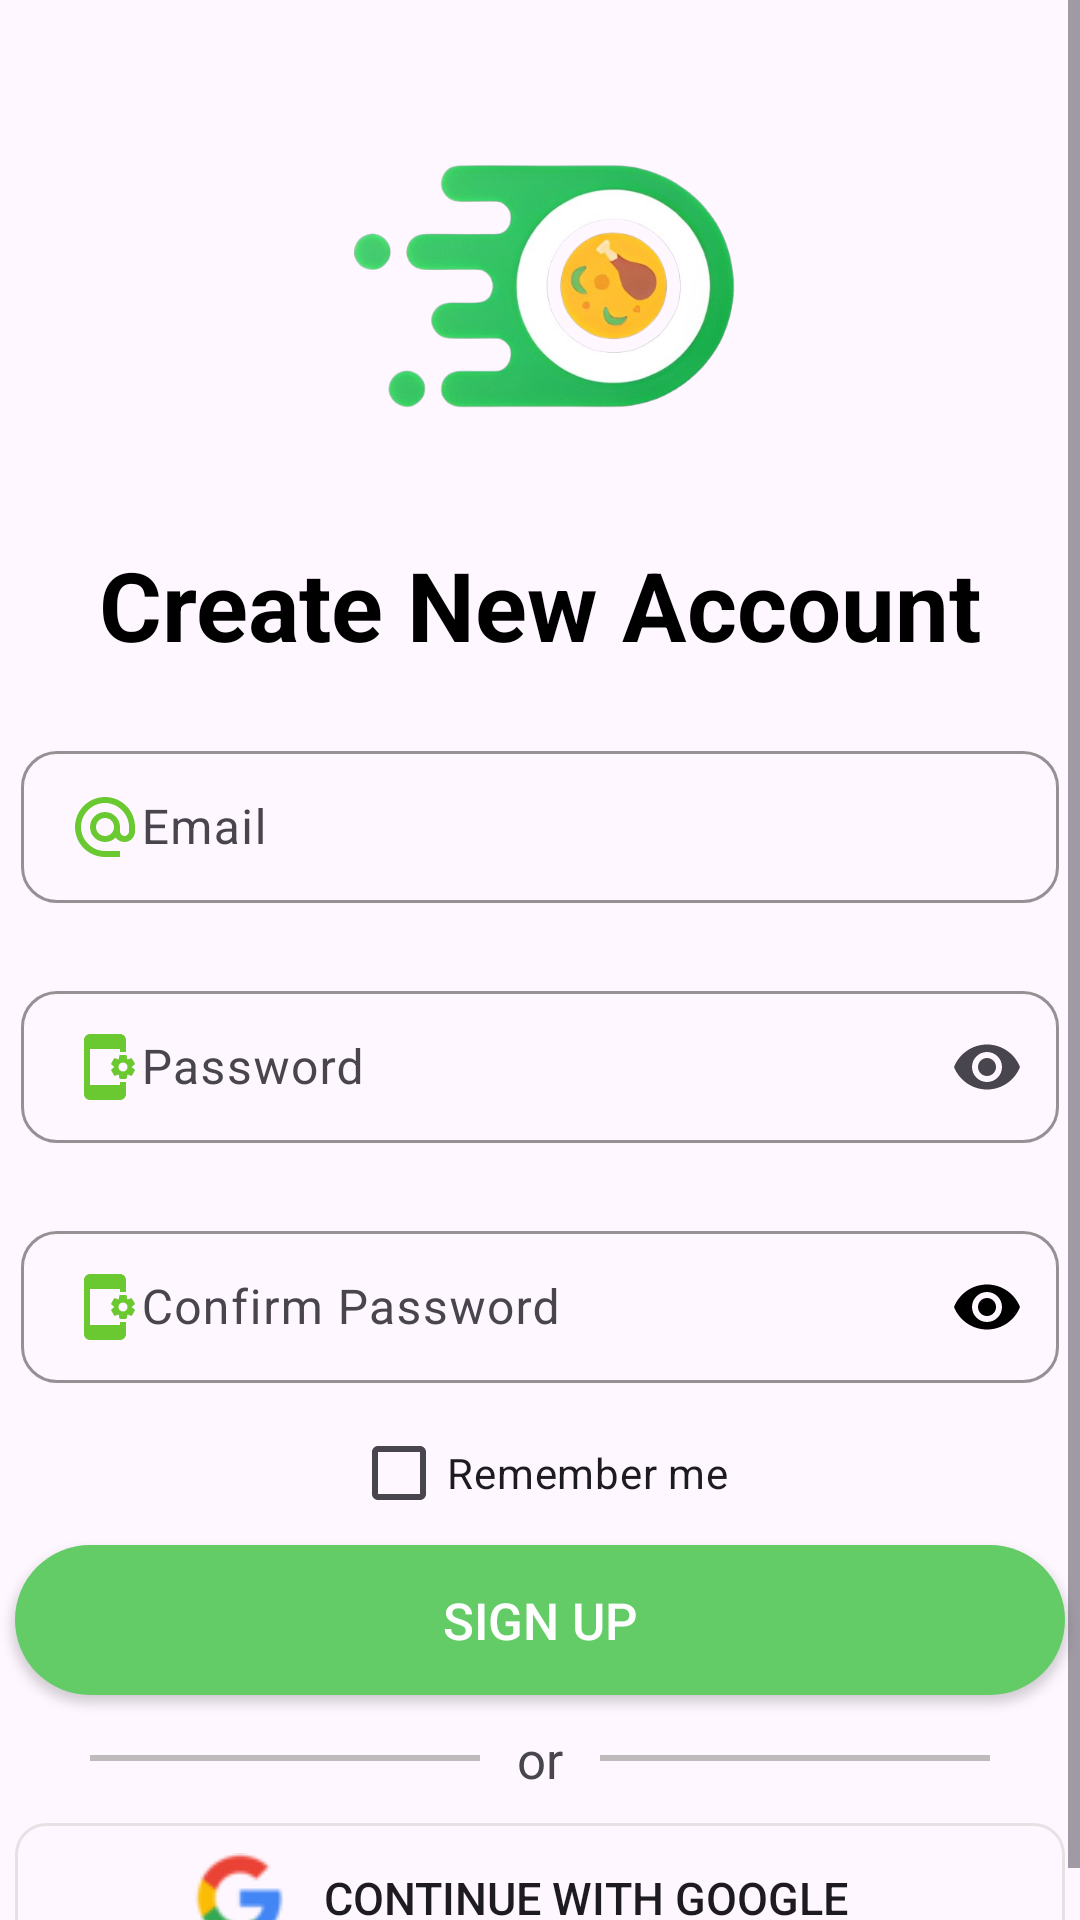

Write the Android layout XML for this screen, with the resource values it uses.
<!-- AndroidManifest.xml: application theme Theme.Foodu -->
<!-- res/layout/activity_createaccount.xml -->
<?xml version="1.0" encoding="utf-8"?>
<androidx.constraintlayout.widget.ConstraintLayout xmlns:android="http://schemas.android.com/apk/res/android"
    xmlns:app="http://schemas.android.com/apk/res-auto"
    xmlns:tools="http://schemas.android.com/tools"
    android:layout_width="match_parent"
    android:layout_height="match_parent"
    tools:context=".Login.createaccount">

    <ScrollView
        android:layout_width="match_parent"
        android:layout_height="match_parent"
        app:layout_constraintBottom_toBottomOf="parent"
        app:layout_constraintEnd_toEndOf="parent"
        app:layout_constraintStart_toStartOf="parent"
        app:layout_constraintTop_toTopOf="parent">

        <androidx.constraintlayout.widget.ConstraintLayout
            android:layout_width="match_parent"
            android:layout_height="match_parent">

            <ImageView
                android:id="@+id/imageView2"
                android:layout_width="150sp"
                android:layout_height="150sp"
                android:layout_marginTop="20sp"
                android:src="@drawable/logo"
                app:layout_constraintEnd_toEndOf="parent"
                app:layout_constraintStart_toStartOf="parent"
                app:layout_constraintTop_toTopOf="parent" />

            <TextView
                android:id="@+id/textView4"
                android:layout_width="wrap_content"
                android:layout_height="wrap_content"
                android:layout_marginTop="10sp"
                android:text="Create New Account"
                android:textColor="@color/black"
                android:textSize="32sp"
                android:textStyle="bold"
                app:layout_constraintEnd_toEndOf="parent"
                app:layout_constraintStart_toStartOf="parent"
                app:layout_constraintTop_toBottomOf="@+id/imageView2" />

            <com.google.android.material.textfield.TextInputLayout
                android:id="@+id/textInputLayout"
                android:layout_width="350sp"
                android:layout_height="60sp"
                android:layout_marginTop="20sp"
                android:backgroundTint="#91E894"
                android:padding="2sp"
                app:boxCornerRadiusBottomEnd="12sp"
                app:boxCornerRadiusBottomStart="12sp"
                app:boxCornerRadiusTopEnd="12sp"
                app:boxCornerRadiusTopStart="12sp"
                app:boxStrokeColor="#5BA65E"
                app:boxStrokeWidth="1sp"
                app:hintTextColor="@color/black"
                app:layout_constraintEnd_toEndOf="parent"
                app:layout_constraintStart_toStartOf="parent"
                app:layout_constraintTop_toBottomOf="@+id/textView4">

                <com.google.android.material.textfield.TextInputEditText
                    android:layout_width="match_parent"
                    android:layout_height="wrap_content"
                    android:drawableStart="@drawable/email"
                    android:id="@+id/emailsigup"
                    android:hint="Email"
                    android:inputType="text" />

            </com.google.android.material.textfield.TextInputLayout>

            <com.google.android.material.textfield.TextInputLayout
                android:id="@+id/textInputLayout2"
                android:layout_width="350sp"
                android:layout_height="60sp"
                android:layout_marginTop="20sp"
                android:backgroundTint="#91E894"
                android:padding="2sp"
                app:boxCornerRadiusBottomEnd="12sp"
                app:boxCornerRadiusBottomStart="12sp"
                app:boxCornerRadiusTopEnd="12sp"
                app:boxCornerRadiusTopStart="12sp"
                app:boxStrokeColor="#5BA65E"
                app:boxStrokeWidth="1sp"
                app:endIconMode="password_toggle"

                app:hintTextColor="@color/black"
                app:layout_constraintEnd_toEndOf="parent"
                app:layout_constraintStart_toStartOf="parent"
                app:layout_constraintTop_toBottomOf="@+id/textInputLayout">

                <com.google.android.material.textfield.TextInputEditText
                    android:layout_width="match_parent"
                    android:layout_height="wrap_content"
                    android:drawableStart="@drawable/pass"
                    android:hint="Password"
                    android:id="@+id/passsignup"
                    android:inputType="textWebPassword"
                    android:textColorHint="@color/black" />


            </com.google.android.material.textfield.TextInputLayout>

            <com.google.android.material.textfield.TextInputLayout
                android:id="@+id/textInputLayout4"
                android:layout_width="350sp"
                android:layout_height="60sp"
                android:layout_marginTop="20sp"
                android:backgroundTint="#91E894"
                android:padding="2sp"
                app:boxCornerRadiusBottomEnd="12sp"
                app:boxCornerRadiusBottomStart="12sp"
                app:boxCornerRadiusTopEnd="12sp"
                app:boxCornerRadiusTopStart="12sp"
                app:boxStrokeColor="#5BA65E"
                app:boxStrokeWidth="1sp"
                app:endIconMode="password_toggle"
                app:endIconTint="@color/black"
                app:hintTextColor="@color/black"
                app:layout_constraintEnd_toEndOf="parent"
                app:layout_constraintStart_toStartOf="parent"
                app:layout_constraintTop_toBottomOf="@+id/textInputLayout2">

                <com.google.android.material.textfield.TextInputEditText
                    android:layout_width="match_parent"
                    android:layout_height="wrap_content"
                    android:drawableStart="@drawable/pass"
                    android:hint="Confirm Password"
                    android:id="@+id/confirpasssignup"
                    android:inputType="textWebPassword"
                    android:textColorHint="@color/black" />


            </com.google.android.material.textfield.TextInputLayout>

            <CheckBox
                android:id="@+id/checkBox"
                android:layout_width="wrap_content"
                android:layout_height="wrap_content"
                android:layout_marginTop="4sp"
                android:buttonTint="#4CAF50"
                android:text="Remember me"
                app:layout_constraintEnd_toEndOf="parent"
                app:layout_constraintStart_toStartOf="parent"
                app:layout_constraintTop_toBottomOf="@+id/textInputLayout4" />

            <androidx.appcompat.widget.AppCompatButton
                android:id="@+id/appCompatButton6"
                android:layout_width="350sp"
                android:layout_height="50sp"
                android:background="@drawable/btnn"
                android:text="Sign up"
                android:textColor="@color/white"
                android:textSize="17sp"
                app:layout_constraintEnd_toEndOf="parent"
                app:layout_constraintStart_toStartOf="parent"
                app:layout_constraintTop_toBottomOf="@+id/checkBox" />

            <View
                android:id="@+id/view3"
                android:layout_width="130dp"
                android:layout_height="2dp"
                android:layout_marginLeft="30sp"
                android:layout_marginTop="20sp"
                android:background="#BFBABB"
                app:layout_constraintStart_toStartOf="parent"
                app:layout_constraintTop_toBottomOf="@+id/appCompatButton6" />

            <View
                android:id="@+id/view4"
                android:layout_width="130dp"
                android:layout_height="2dp"
                android:layout_marginTop="20sp"
                android:layout_marginRight="30sp"
                android:background="#BFBABB"
                app:layout_constraintEnd_toEndOf="parent"
                app:layout_constraintTop_toBottomOf="@+id/appCompatButton6" />

            <TextView
                android:id="@+id/textView6"
                android:layout_width="wrap_content"
                android:layout_height="wrap_content"
                android:layout_marginTop="10sp"
                android:text="or"
                android:textSize="17sp"
                app:layout_constraintEnd_toStartOf="@+id/view4"
                app:layout_constraintStart_toEndOf="@+id/view3"
                app:layout_constraintTop_toBottomOf="@+id/appCompatButton6" />

            <androidx.appcompat.widget.AppCompatButton
                android:layout_width="350sp"
                android:layout_height="50sp"
                android:layout_marginTop="10sp"
                android:background="@drawable/square"
                android:drawableLeft="@drawable/astra"
                android:paddingLeft="60sp"
                android:paddingRight="60sp"
                android:text="Continue with Google"
                android:textSize="15sp"
                app:layout_constraintEnd_toEndOf="parent"
                app:layout_constraintStart_toStartOf="parent"
                app:layout_constraintTop_toBottomOf="@+id/textView6" />


        </androidx.constraintlayout.widget.ConstraintLayout>

    </ScrollView>














</androidx.constraintlayout.widget.ConstraintLayout>
<!-- resources referenced by this layout -->
<resources>
  <!-- drawable astra: png bitmap (drawable, 2023 bytes) -->
  <!-- drawable btnn (drawable) -->
  <?xml version="1.0" encoding="utf-8"?>
  <shape xmlns:android="http://schemas.android.com/apk/res/android"
      android:shape="rectangle">
      <solid android:color="#63CC67"/>
      <corners android:radius="30sp"/>
  
  
  </shape>
  <!-- drawable email (drawable) -->
  <vector android:height="24dp" android:tint="#6AC930"
      android:viewportHeight="24" android:viewportWidth="24"
      android:width="24dp" xmlns:android="http://schemas.android.com/apk/res/android">
      <path android:fillColor="@android:color/white" android:pathData="M12,2C6.48,2 2,6.48 2,12s4.48,10 10,10h5v-2h-5c-4.34,0 -8,-3.66 -8,-8s3.66,-8 8,-8 8,3.66 8,8v1.43c0,0.79 -0.71,1.57 -1.5,1.57s-1.5,-0.78 -1.5,-1.57L17,12c0,-2.76 -2.24,-5 -5,-5s-5,2.24 -5,5 2.24,5 5,5c1.38,0 2.64,-0.56 3.54,-1.47 0.65,0.89 1.77,1.47 2.96,1.47 1.97,0 3.5,-1.6 3.5,-3.57L22,12c0,-5.52 -4.48,-10 -10,-10zM12,15c-1.66,0 -3,-1.34 -3,-3s1.34,-3 3,-3 3,1.34 3,3 -1.34,3 -3,3z"/>
  </vector>
  <!-- drawable logo: png bitmap (drawable, 155384 bytes) -->
  <!-- drawable pass (drawable) -->
  <vector android:height="24dp" android:tint="#6AC930"
      android:viewportHeight="24" android:viewportWidth="24"
      android:width="24dp" xmlns:android="http://schemas.android.com/apk/res/android">
      <path android:fillColor="@android:color/white" android:pathData="M21.81,12.74l-0.82,-0.63v-0.22l0.8,-0.63c0.16,-0.12 0.2,-0.34 0.1,-0.51l-0.85,-1.48c-0.07,-0.13 -0.21,-0.2 -0.35,-0.2 -0.05,0 -0.1,0.01 -0.15,0.03l-0.95,0.38c-0.08,-0.05 -0.11,-0.07 -0.19,-0.11l-0.15,-1.01c-0.03,-0.21 -0.2,-0.36 -0.4,-0.36h-1.71c-0.2,0 -0.37,0.15 -0.4,0.34l-0.14,1.01c-0.03,0.02 -0.07,0.03 -0.1,0.05l-0.09,0.06 -0.95,-0.38c-0.05,-0.02 -0.1,-0.03 -0.15,-0.03 -0.14,0 -0.27,0.07 -0.35,0.2l-0.85,1.48c-0.1,0.17 -0.06,0.39 0.1,0.51l0.8,0.63v0.23l-0.8,0.63c-0.16,0.12 -0.2,0.34 -0.1,0.51l0.85,1.48c0.07,0.13 0.21,0.2 0.35,0.2 0.05,0 0.1,-0.01 0.15,-0.03l0.95,-0.37c0.08,0.05 0.12,0.07 0.2,0.11l0.15,1.01c0.03,0.2 0.2,0.34 0.4,0.34h1.71c0.2,0 0.37,-0.15 0.4,-0.34l0.15,-1.01c0.03,-0.02 0.07,-0.03 0.1,-0.05l0.09,-0.06 0.95,0.38c0.05,0.02 0.1,0.03 0.15,0.03 0.14,0 0.27,-0.07 0.35,-0.2l0.85,-1.48c0.1,-0.17 0.06,-0.39 -0.1,-0.51zM18,13.5c-0.83,0 -1.5,-0.67 -1.5,-1.5s0.67,-1.5 1.5,-1.5 1.5,0.67 1.5,1.5 -0.67,1.5 -1.5,1.5zM17,17h2v4c0,1.1 -0.9,2 -2,2H7c-1.1,0 -2,-0.9 -2,-2V3c0,-1.1 0.9,-2 2,-2h10c1.1,0 2,0.9 2,2v4h-2V6H7v12h10v-1z"/>
  </vector>
  <!-- drawable square (drawable) -->
  <?xml version="1.0" encoding="utf-8"?>
  <shape xmlns:android="http://schemas.android.com/apk/res/android"
      android:shape="rectangle">
      <stroke android:color="#7ACDC9C9"
          android:width="1sp"/>
      <corners android:radius="10sp"/>
  
  </shape>
  <style name="Theme.Foodu" parent="Base.Theme.Foodu" />
  <style name="Base.Theme.Foodu" parent="Theme.Material3.DayNight.NoActionBar">
          
          
      </style>
  <!-- not gathered from this repository: default colours our renderer supplied (Android Studio template values) -->
  <color name="black">#FF000000</color>
  <color name="white">#FFFFFFFF</color>
</resources>
